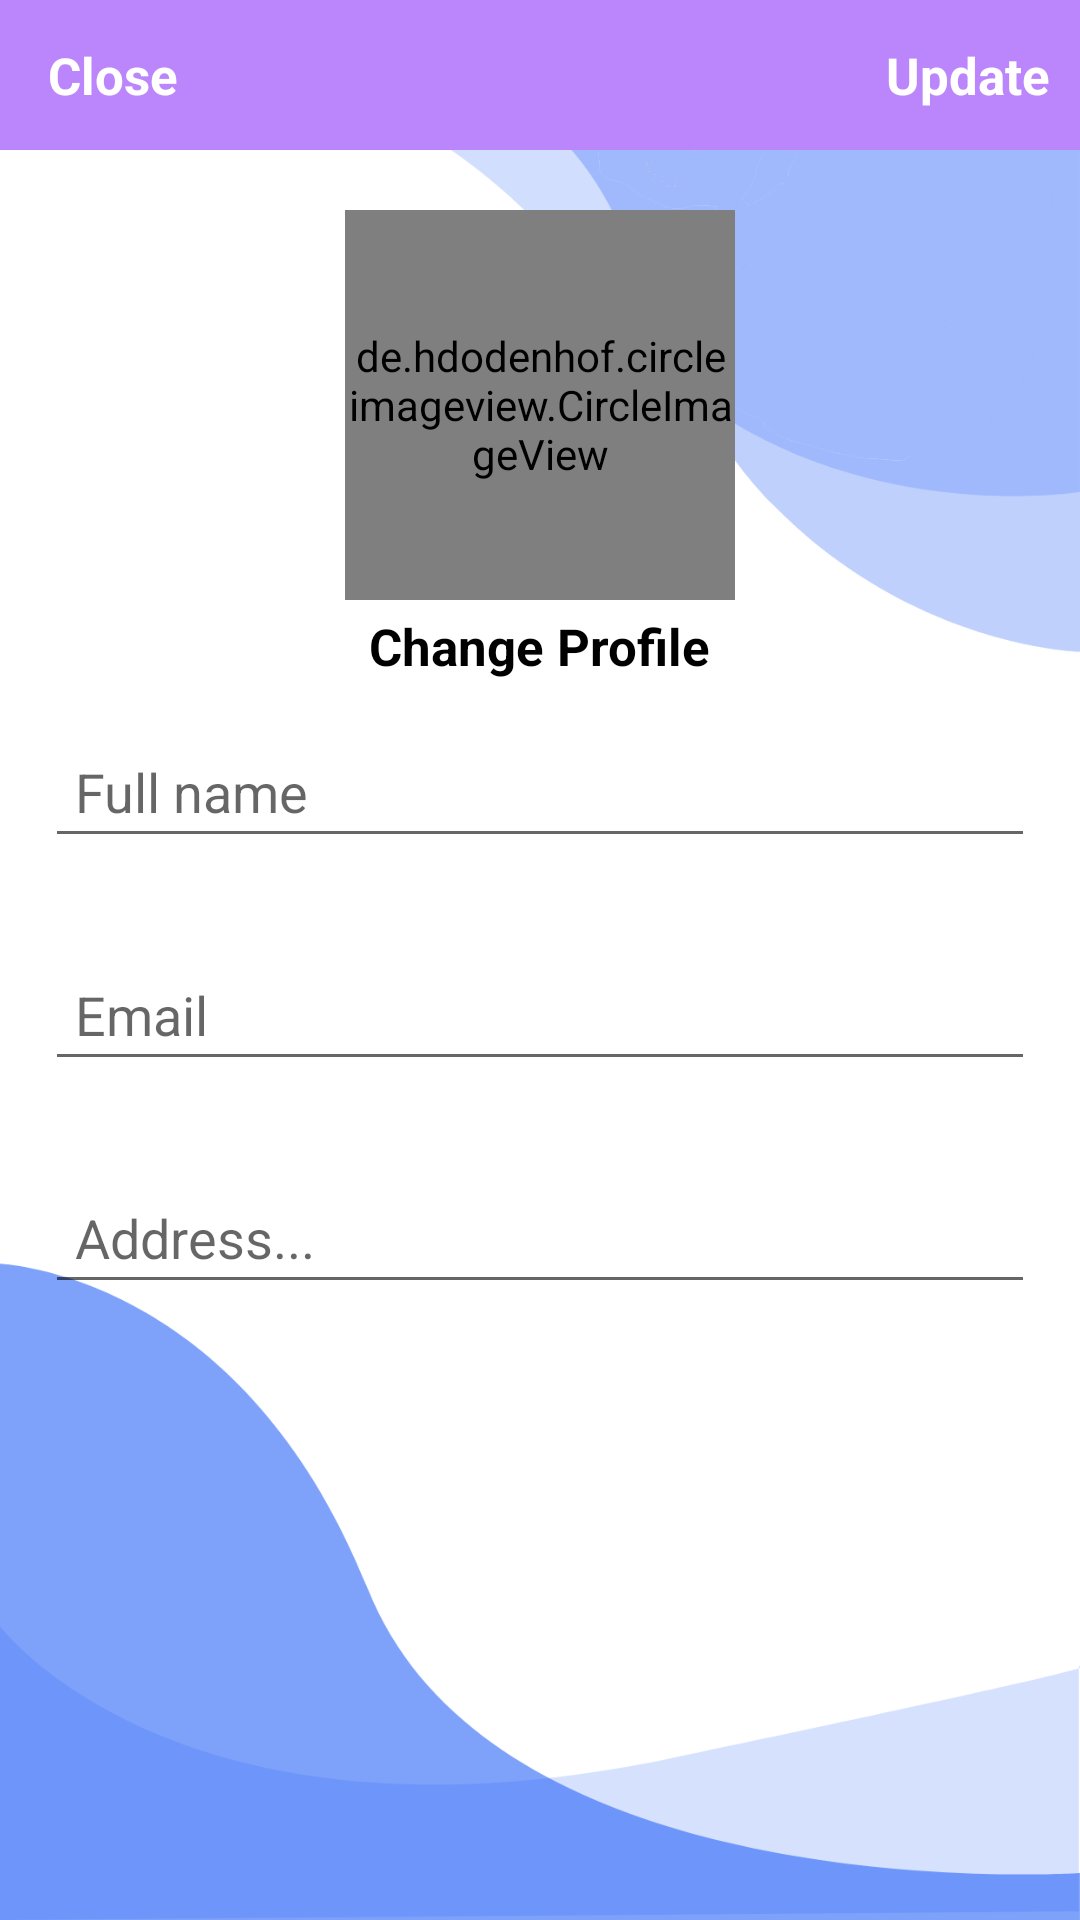

Produce the Android XML layout that renders to this screen, including the resource entries it uses.
<!-- AndroidManifest.xml: activity theme AppTheme.NoActionBar -->
<!-- res/layout/activity_settings.xml -->
<?xml version="1.0" encoding="utf-8"?>
<RelativeLayout
    xmlns:android="http://schemas.android.com/apk/res/android"
    xmlns:app="http://schemas.android.com/apk/res-auto"
    xmlns:tools="http://schemas.android.com/tools"
    android:layout_width="match_parent"
    android:layout_height="match_parent"
    tools:context=".SettingsActivity"
    android:background="@drawable/login_bk">

    <com.google.android.material.appbar.AppBarLayout
        android:id="@+id/app_bar_settings"
        android:layout_width="match_parent"
        android:layout_height="50dp"
        android:background="@color/purple_200">

        <androidx.appcompat.widget.Toolbar
            android:id="@+id/toolbar_settings"
            android:layout_width="match_parent"
            android:layout_height="wrap_content">

            <RelativeLayout
                android:layout_width="match_parent"
                android:layout_height="match_parent">

                <TextView
                    android:id="@+id/close_settings_btn"
                    android:layout_width="wrap_content"
                    android:layout_height="wrap_content"
                    android:text="Close"
                    android:textColor="@android:color/white"
                    android:textSize="17sp"
                    android:textStyle="bold"
                    android:layout_alignParentStart="true"
                    android:layout_alignParentLeft="true" />

                <TextView
                    android:id="@+id/update_account_settings_btn"
                    android:layout_width="wrap_content"
                    android:layout_height="wrap_content"
                    android:text="Update"
                    android:textColor="@android:color/white"
                    android:textSize="17sp"
                    android:textStyle="bold"
                    android:layout_marginRight="10dp"
                    android:layout_alignParentEnd="true"
                    android:layout_alignParentRight="true" />

            </RelativeLayout>

        </androidx.appcompat.widget.Toolbar>

    </com.google.android.material.appbar.AppBarLayout>



    <de.hdodenhof.circleimageview.CircleImageView
        android:id="@+id/settings_profile_image"
        android:layout_width="130dp"
        android:layout_height="130dp"
        android:src="@drawable/ic_baseline_person_24"
        android:layout_below="@+id/app_bar_settings"
        android:layout_marginTop="20dp"
        android:layout_centerHorizontal="true"
        app:civ_border_width="2dp"
        app:civ_border_color="@android:color/black"
        />

    <TextView
        android:id="@+id/profile_image_change_btn"
        android:layout_width="wrap_content"
        android:layout_height="wrap_content"
        android:text="Change Profile"
        android:textSize="17sp"
        android:textStyle="bold"
        android:layout_marginRight="10dp"
        android:layout_marginTop="4dp"
        android:textColor="@android:color/black"
        android:layout_below="@+id/settings_profile_image"
        android:layout_centerHorizontal="true"
        />

    <EditText
        android:id="@+id/settings_name"
        android:layout_width="match_parent"
        android:layout_height="wrap_content"
        android:layout_below="@+id/profile_image_change_btn"
        android:layout_marginStart="15dp"
        android:layout_marginLeft="15dp"
        android:layout_marginTop="15dp"
        android:layout_marginEnd="15dp"
        android:layout_marginRight="15dp"
        android:layout_marginBottom="15dp"
        android:hint="Full name"
        android:padding="10dp" />

    <EditText
        android:id="@+id/settings_email"
        android:layout_width="match_parent"
        android:layout_height="wrap_content"
        android:layout_below="@+id/settings_name"
        android:hint="Email"
        android:layout_margin="15dp"
        android:padding="10dp"
        />

    <EditText
        android:id="@+id/settings_address"
        android:layout_width="match_parent"
        android:layout_height="wrap_content"
        android:layout_below="@+id/settings_email"
        android:layout_marginStart="15dp"
        android:layout_marginLeft="15dp"
        android:layout_marginTop="15dp"
        android:layout_marginEnd="15dp"
        android:layout_marginRight="15dp"
        android:layout_marginBottom="15dp"
        android:hint="Address..."
        android:padding="10dp" />

</RelativeLayout>
<!-- resources referenced by this layout -->
<resources>
  <color name="purple_200">#FFBB86FC</color>
  <!-- drawable login_bk: png bitmap (drawable-v24, 51876 bytes) -->
  <style name="AppTheme.NoActionBar">
          <item name="windowActionBar">false</item>
          <item name="windowNoTitle">true</item>
      </style>
</resources>
